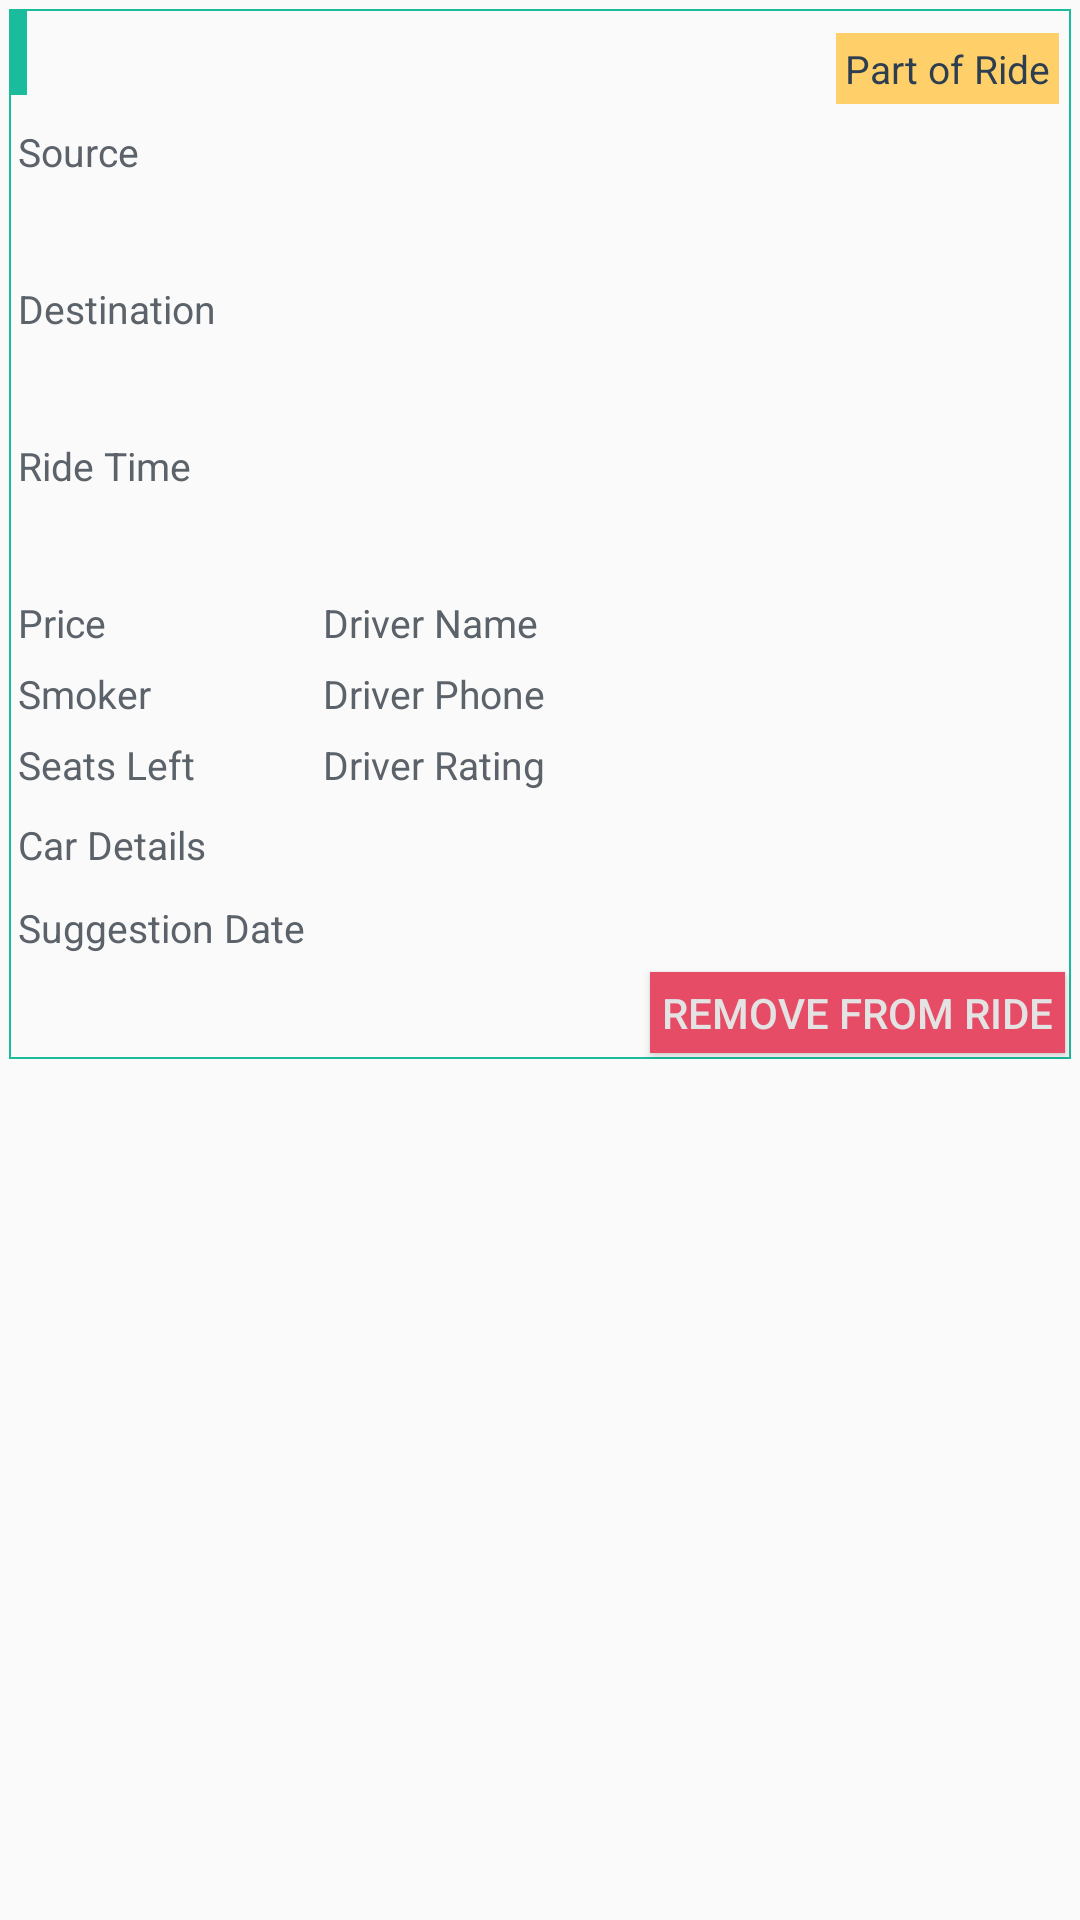

This screen was rendered from an Android layout file. Write that file and the resources it references.
<!-- AndroidManifest.xml: application theme AppTheme -->
<!-- res/layout/connected_rides_item.xml -->
<?xml version="1.0" encoding="utf-8"?>
<LinearLayout xmlns:android="http://schemas.android.com/apk/res/android"
    android:layout_width="match_parent"
    android:layout_height="wrap_content">

    <GridLayout xmlns:android="http://schemas.android.com/apk/res/android"
        android:orientation="horizontal"
        android:layout_width="match_parent"
        android:layout_height="wrap_content"
        android:layout_margin="3dp"
        android:background="@drawable/item_border">

        <GridLayout
            android:layout_width="match_parent"
            android:layout_height="wrap_content"
            android:layout_row="0"
            android:layout_column="0">

            <TextView
                android:id="@+id/head"
                android:layout_width="wrap_content"
                android:layout_height="wrap_content"
                android:layout_row="0"
                android:layout_column="0"
                android:padding="3dp"
                android:layout_marginBottom="5dp"
                style="@style/RideShareTextTitle"/>

            <TextView
                android:id="@+id/part_of_ride"
                android:layout_width="wrap_content"
                android:layout_height="wrap_content"
                android:padding="3dp"
                android:layout_column="1"
                android:layout_row="0"
                android:layout_margin="4dp"
                android:text="@string/partOfRide"
                android:layout_gravity="end"
                style="@style/RideShareTextTagOrange"
                android:textSize="13sp"/>

        </GridLayout>

        <TextView
            android:layout_width="wrap_content"
            android:layout_height="wrap_content"
            android:layout_row="1"
            android:layout_column="0"
            android:padding="3dp"
            android:text="@string/source"
            style="@style/RideShareTextSecondaryTitle"/>

        <TextView
            android:id="@+id/source"
            android:layout_width="wrap_content"
            android:layout_height="wrap_content"
            android:layout_row="2"
            android:layout_column="0"
            android:padding="3dp"
            style="@style/RideShareText"/>

        <TextView
            android:layout_width="wrap_content"
            android:layout_height="wrap_content"
            android:layout_row="3"
            android:layout_column="0"
            android:padding="3dp"
            android:text="@string/destination"
            style="@style/RideShareTextSecondaryTitle"/>

        <TextView
            android:id="@+id/destination"
            android:layout_width="wrap_content"
            android:layout_height="wrap_content"
            android:layout_row="4"
            android:layout_column="0"
            android:padding="3dp"
            style="@style/RideShareText"/>

        <TextView
            android:layout_width="wrap_content"
            android:layout_height="wrap_content"
            android:padding="3dp"
            android:text="@string/rideTime"
            android:layout_row="5"
            android:layout_column="0"
            style="@style/RideShareTextSecondaryTitle"/>

        <TextView
            android:id="@+id/time"
            android:layout_width="wrap_content"
            android:layout_height="wrap_content"
            android:padding="3dp"
            android:layout_row="6"
            android:layout_column="0"
            style="@style/RideShareText"/>

        <GridLayout
            android:layout_width="match_parent"
            android:layout_height="wrap_content"
            android:layout_row="7"
            android:layout_column="0">

            <TextView
                android:layout_width="wrap_content"
                android:layout_height="wrap_content"
                android:padding="3dp"
                android:layout_column="0"
                android:layout_row="0"
                android:text="@string/price"
                style="@style/RideShareTextSecondaryTitle"/>

            <TextView
                android:id="@+id/price"
                android:layout_width="wrap_content"
                android:layout_height="wrap_content"
                android:padding="3dp"
                android:layout_column="1"
                android:layout_row="0"
                style="@style/RideShareTextSecondaryTitle"/>

            <TextView
                android:layout_width="wrap_content"
                android:layout_height="wrap_content"
                android:padding="3dp"
                android:layout_column="0"
                android:layout_row="1"
                android:text="@string/smoker"
                style="@style/RideShareTextSecondaryTitle"/>

            <TextView
                android:id="@+id/smoker"
                android:layout_width="wrap_content"
                android:layout_height="wrap_content"
                android:padding="3dp"
                android:layout_column="1"
                android:layout_row="1"
                style="@style/RideShareTextSecondaryTitle"/>

            <TextView
                android:layout_width="wrap_content"
                android:layout_height="wrap_content"
                android:padding="3dp"
                android:layout_column="0"
                android:layout_row="2"
                android:text="@string/seatsLeft"
                style="@style/RideShareTextSecondaryTitle"/>

            <TextView
                android:id="@+id/seats"
                android:layout_width="wrap_content"
                android:layout_height="wrap_content"
                android:padding="3dp"
                android:layout_column="1"
                android:layout_row="2"
                style="@style/RideShareTextSecondaryTitle"/>

            <TextView
                android:layout_width="wrap_content"
                android:layout_height="wrap_content"
                android:padding="3dp"
                android:layout_column="3"
                android:layout_row="0"
                android:text="@string/driverName"
                style="@style/RideShareTextSecondaryTitle"/>

            <TextView
                android:id="@+id/driver_name"
                android:layout_width="wrap_content"
                android:layout_height="wrap_content"
                android:padding="3dp"
                android:layout_column="4"
                android:layout_row="0"
                style="@style/RideShareTextSecondaryTitle"/>

            <TextView
                android:layout_width="wrap_content"
                android:layout_height="wrap_content"
                android:padding="3dp"
                android:layout_column="3"
                android:layout_row="1"
                android:text="@string/driver_phone"
                style="@style/RideShareTextSecondaryTitle"/>

            <TextView
                android:id="@+id/driver_phone"
                android:layout_width="wrap_content"
                android:layout_height="wrap_content"
                android:padding="3dp"
                android:layout_column="4"
                android:layout_row="1"
                style="@style/RideShareTextSecondaryTitle"/>

            <TextView
                android:layout_width="wrap_content"
                android:layout_height="wrap_content"
                android:padding="3dp"
                android:layout_column="3"
                android:layout_row="2"
                android:text="@string/driver_rating"
                style="@style/RideShareTextSecondaryTitle"/>

            <RatingBar android:id="@+id/driver_rating"
                android:layout_width="wrap_content"
                android:layout_height="wrap_content"
                android:isIndicator="true"
                android:layout_marginBottom="5dp"
                android:layout_marginTop="6dp"
                android:layout_marginLeft="3dp"
                android:layout_column="4"
                android:layout_row="2"
                android:numStars="5"
                android:stepSize="1.0"
                style="@style/RideShareRatingBar"/>

            <TextView
                android:layout_width="wrap_content"
                android:layout_height="wrap_content"
                android:padding="3dp"
                android:layout_column="0"
                android:layout_columnSpan="2"
                android:layout_row="5"
                android:text="@string/carDetails"
                style="@style/RideShareTextSecondaryTitle"/>

            <TextView android:id="@+id/car"
                android:layout_width="wrap_content"
                android:layout_height="wrap_content"
                android:padding="3dp"
                android:layout_column="3"
                android:layout_columnSpan="2"
                android:layout_row="5"
                style="@style/RideShareTextSecondary"/>

            <TextView
                android:layout_width="wrap_content"
                android:layout_height="wrap_content"
                android:padding="3dp"
                android:layout_column="0"
                android:layout_columnSpan="2"
                android:layout_row="6"
                android:text="@string/suggestionDate"
                style="@style/RideShareTextSecondaryTitle"/>

            <TextView android:id="@+id/date"
                android:layout_width="wrap_content"
                android:layout_height="wrap_content"
                android:padding="3dp"
                android:layout_column="3"
                android:layout_columnSpan="2"
                android:layout_row="6"
                style="@style/RideShareTextSecondary"/>

        </GridLayout>

        <Button android:id="@+id/remove_btn"
            android:layout_width="wrap_content"
            android:layout_height="wrap_content"
            android:layout_column="0"
            android:layout_row="8"
            android:layout_gravity="end"
            android:text="@string/remove_from_ride"
            style="@style/RideShareOptionDelete"/>
    </GridLayout>
</LinearLayout>
<!-- resources referenced by this layout -->
<resources>
  <!-- drawable item_border (drawable) -->
  <?xml version="1.0" encoding="utf-8"?>
  <shape xmlns:android="http://schemas.android.com/apk/res/android"
      android:shape="rectangle">
      <stroke android:width="2px" android:color="@color/highlight" />
  </shape>
  <string name="carDetails">Car Details</string>
  <string name="destination">Destination</string>
  <string name="driverName">Driver Name</string>
  <string name="driver_phone">Driver Phone</string>
  <string name="driver_rating">Driver Rating</string>
  <string name="partOfRide">Part of Ride</string>
  <string name="price">Price</string>
  <string name="remove_from_ride">Remove From Ride</string>
  <string name="rideTime">Ride Time</string>
  <string name="seatsLeft">Seats Left</string>
  <string name="smoker">Smoker</string>
  <string name="source">Source</string>
  <string name="suggestionDate">Suggestion Date</string>
  <style name="RideShareOptionDelete" parent="RideShareFlatButtonSmallRemove">
          <item name="android:padding">4dp</item>
          <item name="android:minHeight">0dp</item>
          <item name="android:minWidth">0dp</item>
          <item name="android:textSize">14sp</item>
      </style>
  <style name="RideShareRatingBar" parent="@android:style/Widget.RatingBar">
          <item name="android:progressDrawable">@drawable/star_full</item>
          <item name="android:minHeight">15dip</item>
          <item name="android:maxHeight">15dip</item>
      </style>RideShareRatingBarBig
  <style name="RideShareText">
          <item name="android:textSize">17sp</item>
          <item name="android:textColor">@color/text</item>
      </style>
  <style name="RideShareTextSecondary">
          <item name="android:textSize">16sp</item>
          <item name="android:textColor">@color/text_secondary</item>
      </style>
  <style name="RideShareTextSecondaryTitle" parent="RideShareTextSecondary">
          <item name="android:textSize">13sp</item>
      </style>
  <style name="RideShareTextTagOrange" parent="RideShareText">
          <item name="android:textColor">@color/text</item>
          <item name="android:background">@color/warning</item>
          <item name="android:padding">3dp</item>
      </style>
  <style name="RideShareTextTitle" parent="RideShareTextNavigation">
          <item name="android:background">@color/highlight</item>
      </style>
  <style name="AppTheme" parent="Theme.AppCompat.Light.NoActionBar">
          <item name="colorPrimary">@color/highlight</item>
          <item name="colorPrimaryDark">@color/highlight_dark</item>
          <item name="colorAccent">@color/highlight_dark</item>
      </style>
  <color name="highlight">#1BBC9B</color>
  <style name="RideShareFlatButtonSmallRemove" parent="RideShareFlatButtonSmall">
          <item name="android:background">@color/error</item>
          <item name="android:textColor">@color/gray_light</item>
      </style>
  <color name="text">#2D3E50</color>
  <color name="text_secondary">#5B6269</color>
  <color name="warning">#FFD069</color>
  <style name="RideShareTextNavigation" parent="RideShareText">
          <item name="android:textColor">@color/navigation_text</item>
          <item name="android:background">@color/highlight_dark</item>
      </style>
  <color name="highlight_dark">#18A98C</color>
  <style name="RideShareFlatButtonSmall" parent="RideShareFlatButton">
          <item name="android:layout_margin">2dp</item>
          <item name="android:padding">10dp</item>
          <item name="android:minHeight">20dp</item>
          <item name="android:minWidth">20dp</item>
      </style>
  <color name="error">#E64C66</color>
  <color name="gray_light">#E3E3E3</color>
  <color name="navigation_text">#E4F2DF</color>
  <style name="RideShareFlatButton" parent="RideShareButton">
          <item name="android:background">@color/gray_light</item>
          <item name="android:textColor">@color/highlight</item>
      </style>
  <color name="background">#fffefefe</color>
  <color name="gray">#AEAEAE</color>
</resources>
